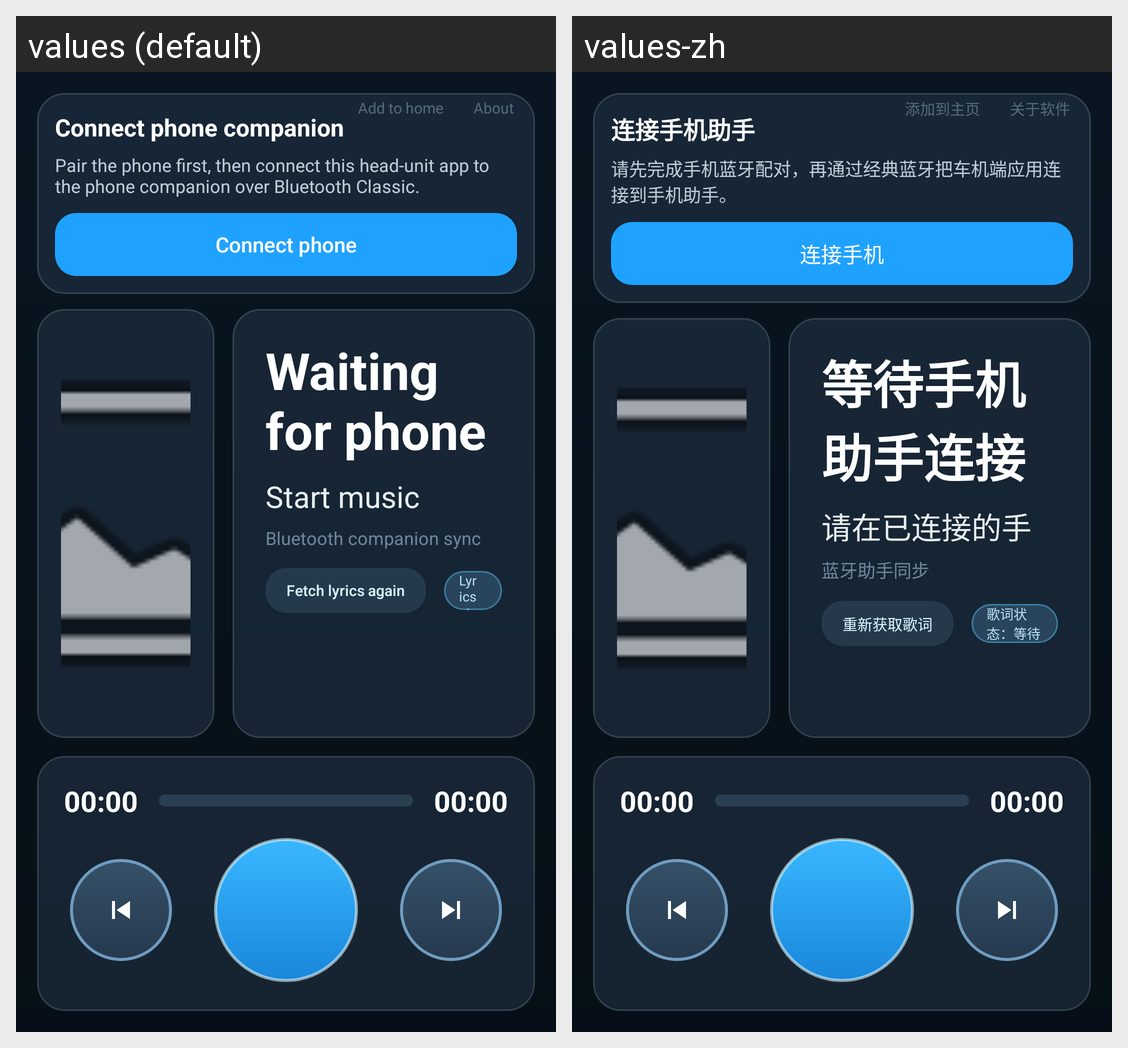

The same Android screen rendered under two of its app's locales, left to right. List the strings drawn on it with the default value and each locale's translation.
Android screen res/layout/activity_main.xml rendered under 2 locales, left to right: values (default), values-zh. Device: Nexus 5 (rendered at 1080×1920; each locale shown at half size, 540×960, under a caption strip naming it); theme Theme.CarLyrics.
Strings drawn on this screen, with the default value and each locale's value (text and hints the layout hard-codes, and strings that could not be matched under every locale, appear in the picture but are not listed):

create_home_shortcut
  values: Add to home
  values-zh: 添加到主页

about_software
  values: About
  values-zh: 关于软件

permission_title
  values: Connect phone companion
  values-zh: 连接手机助手

permission_desc
  values: Pair the phone first, then connect this head-unit app to the phone companion over Bluetooth Classic.
  values-zh: 请先完成手机蓝牙配对，再通过经典蓝牙把车机端应用连接到手机助手。

open_permission
  values: Connect phone
  values-zh: 连接手机

default_title_companion
  values: Waiting for phone companion
  values-zh: 等待手机助手连接

default_artist_companion
  values: Start music playback on the connected phone
  values-zh: 请在已连接的手机上开始播放音乐

default_source_companion
  values: Bluetooth companion sync
  values-zh: 蓝牙助手同步

retry_lyrics
  values: Fetch lyrics again
  values-zh: 重新获取歌词

default_lyrics_status
  values: Lyrics status: waiting for phone playback
  values-zh: 歌词状态：等待手机开始播放
